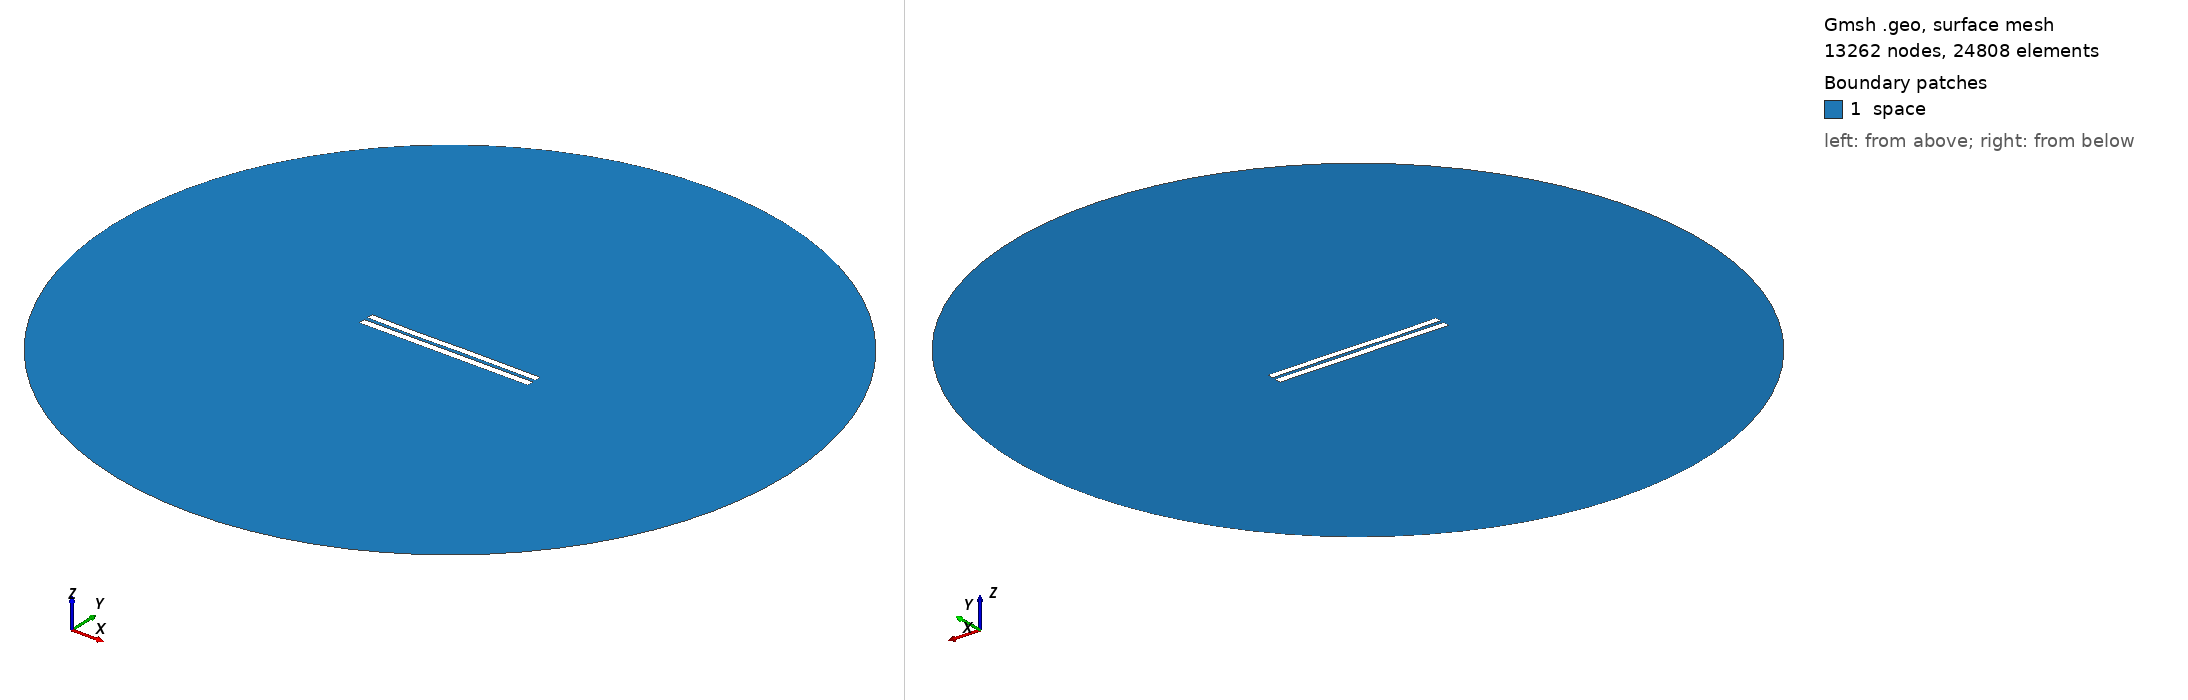

Gmsh geometry script, surface-meshed: 13262 nodes, 24808 surface elements. Boundary patches (legend numbers): 1 space. Left view from above one corner, right view from below the opposite corner. Legend entries are the model's physical surfaces. The drawing asked Gmsh for element sizes between 1% and 20% of the model's largest extent; the script's own settings can give other sizes.

=== 5027.geo (drawn) ===
//---------------------------------------
// Geometry kernel
//---------------------------------------

SetFactory("OpenCASCADE");



//---------------------------------------
// Parameters of the geometry
//---------------------------------------

// Overetch of the upper plate
overetch = 0.125;

// Distance between the plates
distance = 2.25;

// Discretization over the x axis (for the deformation)
nx = 50; 

// Length of the plate
L = 100 - overetch; 

// Number of modes
n = 4; 

// 1st mode coefficient
coeff(1) = -0.15;
beta(1) = 0.596864 * 3.1415926535 / L;

// 2nd mode coefficient
coeff(2) = -0.075;
beta(2) = 1.49418 * 3.1415926535 / L;

// 3rd mode coefficient
coeff(3) = -0.15;
beta(3) = 2.50025 * 3.1415926535 / L;

// 4th mode coefficient
coeff(4) = -0.075;
beta(4) = 3.49999 * 3.1415926535 / L;



//---------------------------------------
// Upper plate (deformed rectangle)
//---------------------------------------

// Coordiantes of the upper plate
xmin = -50;
xmax = 50 - overetch;

// Height of the upper plate
yheight = 4 - 2 * overetch;

// Indexes of the points
UpperID[] = {};
LowerID[] = {};
LeftID[] = {};
RightID[] = {};

// Point index
p = 1;

// Horizontal edges
For i In {1:nx}
    x = xmin + (i-1)*(xmax - xmin)/(nx-1);

    y_bottom = distance / 2 + overetch;
    For j In {1:n}
        C = (Cosh(beta(j)*L) + Cos(beta(j)*L)) / (Sinh(beta(j)*L) + Sin(beta(j)*L));
        y_bottom  = y_bottom + coeff(j) * (Cosh(beta(j)*(x+50)) - Cos(beta(j)*(x+50)) - C * (Sinh(beta(j)*(x+50)) - Sin(beta(j)*(x+50))));
    EndFor

    y_top = y_bottom + yheight;

    Point(p) = {x, y_top, 0, 1.0};
    UpperID[i] = p;
    p = p + 1;

    Point(p) = {x, y_bottom, 0, 1.0};
    LowerID[i] = p;
    p = p + 1;
EndFor

// Create point lists
UpperPts[] = {}; LowerPts[] = {};
For i In {1:nx}
  UpperPts[] += {UpperID[i]};
  LowerPts[] += {LowerID[i]};
EndFor

// Build splines
Spline(1) = {UpperPts[]};
Spline(2) = {LowerPts[]};
Line(3) = {LowerPts[nx-1], UpperPts[nx-1]};
Line(4) = {LowerPts[0], UpperPts[0]};

// Build the plane surface
Curve Loop(1) = {2, 3, -1, -4};
Plane Surface(1) = {1};



//---------------------------------------
// Lower plate (rectangle)
//---------------------------------------

// Vertices
Point(1001) = {-50, -1, 0, 1.0};
Point(1002) = { 50, -1, 0, 1.0};
Point(1003) = { 50,  -5, 0, 1.0};
Point(1004) = {-50,  -5, 0, 1.0};

// Edges
Line(5) = {1001, 1002};
Line(6) = {1002, 1003};
Line(7) = {1003, 1004};
Line(8) = {1004, 1001};

// Plane surface
Line Loop(2) = {5, 6, 7, 8};
Plane Surface(2) = {2}; 



//---------------------------------------
// Outer (fictious) boundary
//---------------------------------------

// Points
Point(1005) = {0, 0, 0};       // Center
Point(1006) = {200, 0, 0};     // Start point
Point(1007) = {0, 200, 0};     // 90 degrees
Point(1008) = {-200, 0, 0};    // 180 degrees
Point(1009) = {0, -200, 0};    // 270 degrees

// Circle arcs (each needs start, center, end)
Circle(9) = {1006, 1005, 1007};
Circle(10) = {1007, 1005, 1008};
Circle(11) = {1008, 1005, 1009};
Circle(12) = {1009, 1005, 1006};

// Plane surface for the entire domain
Curve Loop(3) = {9, 10, 11, 12};
Surface(3) = {3};

// Subtract the plates from the whole domain to obtain the actual domain where we want to solve the equations
BooleanDifference{ Surface{3}; Delete; }{ Surface{1}; Surface{2}; Delete; }




//---------------------------------------
// Transfinite Lines/Curves
//---------------------------------------

// Set the number of points on the boundaries
r = 7;

// Plates
Transfinite Curve {1, 2} = 50*r Using Progression 1;
Transfinite Curve {3, 4} = 2*r Using Progression 1;
Transfinite Line {5, 7} = 50*r Using Progression 1;
Transfinite Line {6, 8} = 2*r Using Progression 1;

// Outer boundary
Transfinite Line {9, 10, 11, 12} = 20 Using Progression 1;



//---------------------------------------
// Physical groups
//---------------------------------------                

// Physical curves (boundaries)
Physical Line("force_segment", 10) = {2};
Physical Line("upper_plate", 11) = {1, 3, 4};
Physical Line("lower_plate", 12) = {5, 6, 7, 8};
Physical Line("boundary", 20) = {9, 10, 11, 12};

// Physical Surfaces
Physical Surface("space", 30) = {3};



//---------------------------------------
// 6. Generate the Mesh
//---------------------------------------

// 2D mesh generation
Mesh 2;
